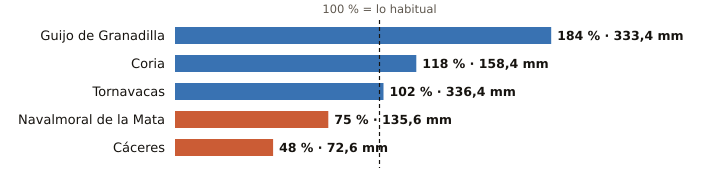

Data behind this chart, as committed beside it:
estacion, provincia, indicativo, mm_otono, referencia_mm, pct, periodo_referencia, hasta, hora
Guijo de Granadilla, Cáceres, 3503, 333.4, 181.1, 184, 1991-2025, 2026-11-11, 11
Coria, Cáceres, 3526X, 158.4, 134.7, 118, 1991-2020, 2026-11-11, 11
Tornavacas, Cáceres, 3514B, 336.4, 330.9, 102, 2008-2025, 2026-11-11, 11
Navalmoral de la Mata, Cáceres, 3434X, 135.6, 180.5, 75, 2002-2025, 2026-11-11, 11
Cáceres, Cáceres, 3469A, 72.6, 151.7, 48, 1991-2020, 2026-11-11, 11
